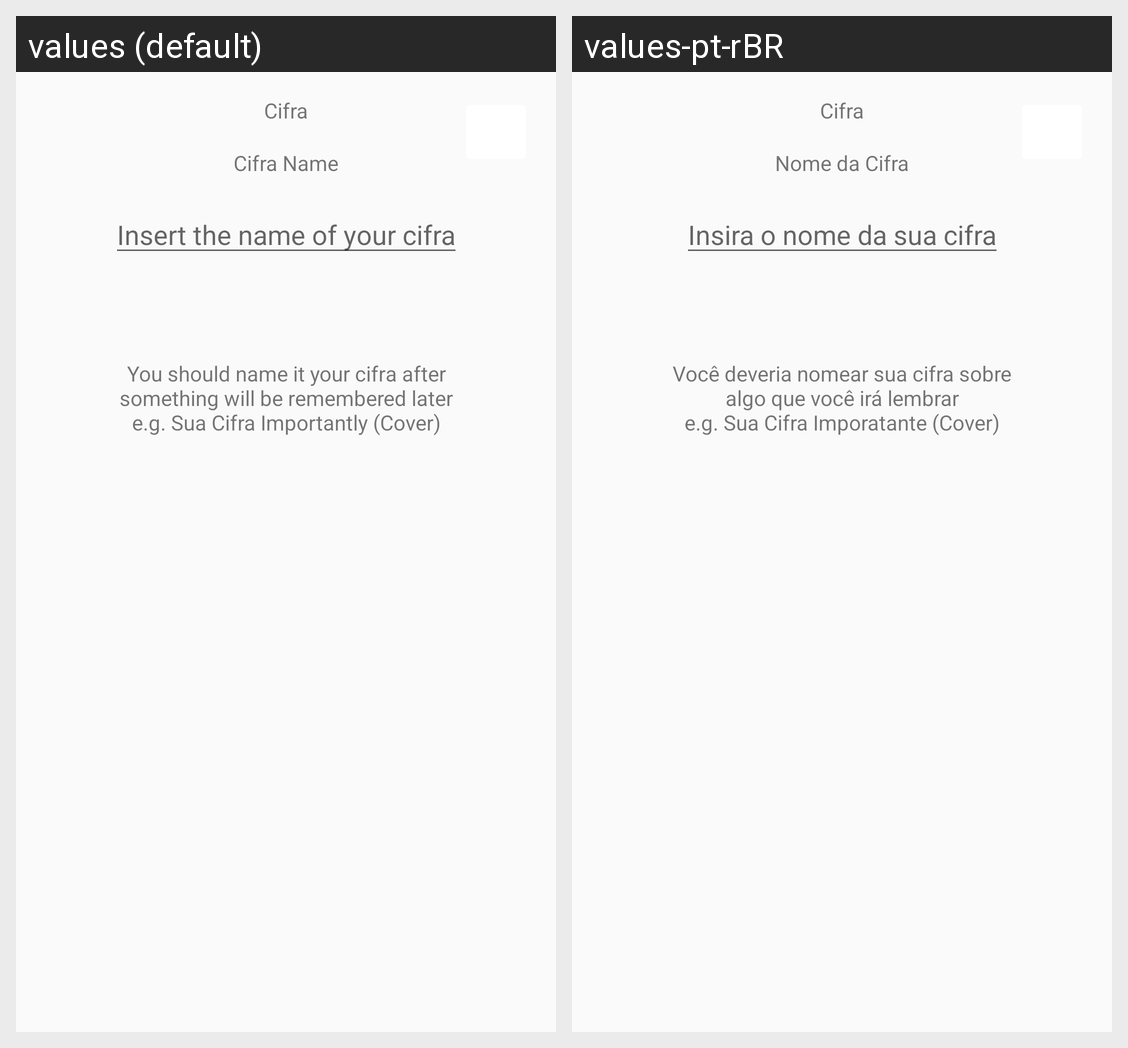

The same Android screen rendered under two of its app's locales, left to right. List the strings drawn on it with the default value and each locale's translation.
Android screen res/layout/add_cifra_name_fragment.xml rendered under 2 locales, left to right: values (default), values-pt-rBR. Device: Nexus 5 (rendered at 1080×1920; each locale shown at half size, 540×960, under a caption strip naming it); theme Theme.SuaCifra.
Strings drawn on this screen, with the default value and each locale's value (text and hints the layout hard-codes, and strings that could not be matched under every locale, appear in the picture but are not listed):

add_cifra_name_title_text
  values: Cifra
  values-pt-rBR: Cifra

cifra_name_text_view
  values: Cifra Name
  values-pt-rBR: Nome da Cifra

cifra_name_hint_string
  values: Insert the name of your cifra
  values-pt-rBR: Insira o nome da sua cifra

cifra_name_helper_text_view
  values: You should name it your cifra after something will be remembered later
      e.g. Sua Cifra Importantly (Cover)
  values-pt-rBR: Você deveria nomear sua cifra sobre algo que você irá lembrar
      e.g. Sua Cifra Imporatante (Cover)
